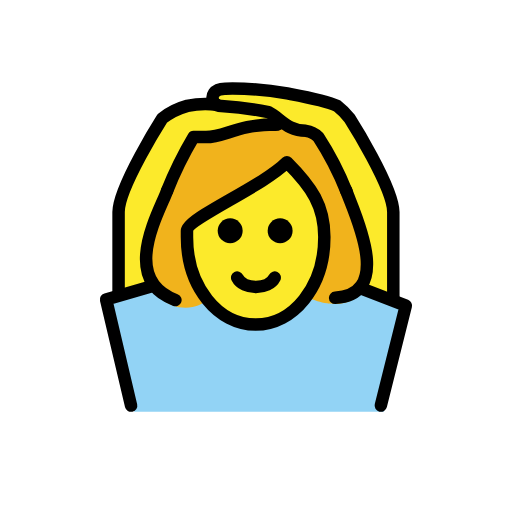
t = 0.00 s
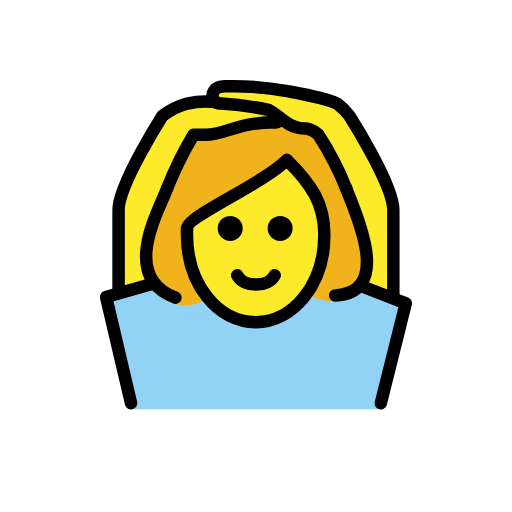
t = 0.48 s
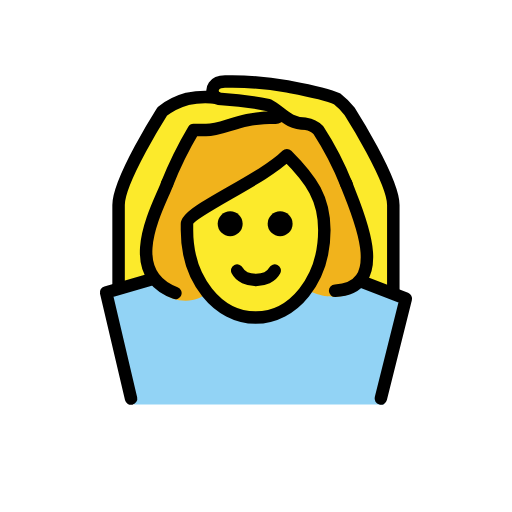
t = 1.43 s
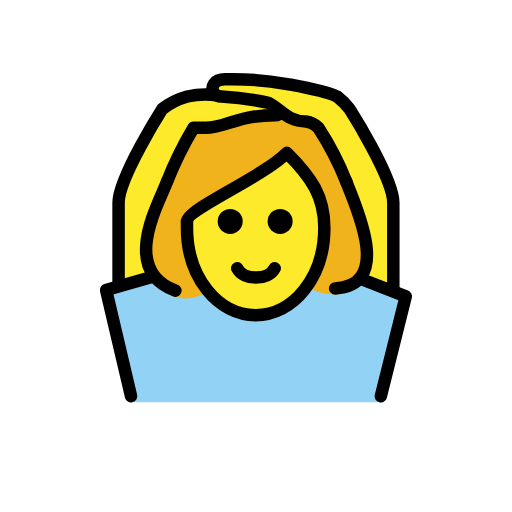
t = 1.90 s
t = 2.38 s: frame unchanged from t = 1.43 s, image omitted
t = 3.33 s: frame unchanged from t = 0.48 s, image omitted

The animated SVG that drew these frames (rendered in a browser with its animation timeline set to each time). Animation: 1 SMIL element (animateTransform=1); one cycle of 3.80 s, repeats indefinitely.

<?xml version='1.0' encoding='utf-8'?>
<svg xmlns="http://www.w3.org/2000/svg" id="emoji" viewBox="-5 -5 82 82" width="200" height="200" role="img">
  <title>OpenMoji: woman gesturing OK</title><g><g id="color">
    <path fill="#92d3f5" d="M56.4916,60.9261l4-17-10.9375-4.375-.1543-.624c-2.4082,3.0312-2.7539,1.3447-4.334,2.3974-6.6572,8.6026-13.8242,6.1338-19.0742.05-1.8174-1.3633-1.6562.584-2.5039-1.4482h-.9961l-10,3,4,18" />
  </g>
  <g id="skin">
    <path fill="#fcea2b" d="M25.4922,34.1225c.1758,5.6241,4.3724,12.8358,10.4359,12.8358,5.9365,0,11.0635-5,11.0635-14a12.1371,12.1371,0,0,0-1-5.0005,42.4253,42.4253,0,0,0-5.0326-7.1736c-4,3-10.7132,7.45-15.7506,10.5A11.3158,11.3158,0,0,1,25.4922,34.1225Z" />
    <path fill="#fcea2b" d="M19.16,39.7814c-1.0918-4.1.3363-8.5475,1.8321-10.0731-.6426-3.3394,5-12.75,5-12.75h2c3,0,5-2,11-2a.8313.8313,0,0,0,.9414-.5483L28.9486,11.5423a25.4338,25.4338,0,0,0-3.957.416,11.464,11.464,0,0,0-4,2s-7,11-7,15v13" />
    <path fill="#fcea2b" d="M52.8316,41.1857c.9219-3.7-.5752-9.712-1.84-12.2274.667-3.3345-5-12-5-12a3.4914,3.4914,0,0,0-2-1c-3,0-4-2-6-3a53.8435,53.8435,0,0,0-8-1,.9794.9794,0,0,1-1-1s.041-1.0835,1.041-1.0835c2.58,0,7.2276.0835,10.959.0835a32.8785,32.8785,0,0,1,8,2,11.0667,11.0667,0,0,1,2,2s7,11,7,15c0,3.25.04,13.5592.04,13.5592" />
  </g>
  <g id="hair">
    <path fill="#f1b31c" d="M39.7958,14.5314,26.2386,17.3261S18.4466,29.93,18.212,34.9042c-.503,10.6636,8.35,10.4624,9.9091,7.9977,0,0-5.7474-8.9862-1.2879-12.4944s13.6166-7.7894,14.33-9.3949c0,0,9.9434,8.54,2.9133,21.3473.2189.788,15.6289,6.698,7.3161-15.1811L45.0268,16.06l-5.231-1.5289" />
  </g>
  <g id="line">
    <path d="M41.8646,31.9583a2,2,0,1,1-2-2,2,2,0,0,1,2,2" />
    <path d="M33.8646,31.9583a2,2,0,1,1-2-2,2,2,0,0,1,2,2" />
    <path fill="none" stroke="#000" stroke-linecap="round" stroke-linejoin="round" stroke-width="2" d="M38.9916,39.4583c-1,2-5,2-6,0" />
    <path fill="none" stroke="#000" stroke-linecap="round" stroke-linejoin="round" stroke-width="2" d="M50.4917,25.6766a48.8222,48.8222,0,0,0-4.5-8.7183,3.4914,3.4914,0,0,0-2-1c-3,0-4-2-6-3a52.19,52.19,0,0,0-7.5547-.9932,1.3266,1.3266,0,0,1-1.4033-1.3242s-.042-1.4785,2.0791-1.4453a49.99,49.99,0,0,1,9.8789.7627c.98.1963,6.0244,1.0508,8,2a11.0667,11.0667,0,0,1,2,2s7,11,7,15V42.9261" />
    <path fill="none" stroke="#000" stroke-linecap="round" stroke-linejoin="round" stroke-width="2" d="M39.933,14.41a.8313.8313,0,0,1-.9414.5483c-6,0-8,2-11,2h-2a60.7884,60.7884,0,0,0-4.2353,8.6106" />
    <path fill="none" stroke="#000" stroke-linecap="round" stroke-linejoin="round" stroke-width="2" d="M13.9916,41.9583v-13c0-4,7-15,7-15a11.464,11.464,0,0,1,4-2,13.3688,13.3688,0,0,1,4.7363-.187" />
    <polyline fill="none" stroke="#000" stroke-linecap="round" stroke-linejoin="round" stroke-width="2" points="19.159 40.888 11.992 42.958 15.992 59.958" />
    <polyline fill="none" stroke="#000" stroke-linecap="round" stroke-linejoin="round" stroke-width="2" points="52.832 41.186 59.992 43.958 55.992 59.958" />
    <path fill="none" stroke="#000" stroke-linejoin="round" stroke-width="2" d="M24.9454,32.9759c0,8,5,14,11,14s11-6,11-14c0-5-2-8-6-12-4,4-16,9-16,11Z" />
    <path fill="none" stroke="#000" stroke-linecap="round" stroke-linejoin="round" stroke-width="2" d="M48.6751,42.6963c9.6774-.4961,2.7925-14.0812,1.7261-17.2936" />
    <path fill="none" stroke="#000" stroke-linecap="round" stroke-linejoin="round" stroke-width="2" d="M21.7618,25.5574c-1.2019,3.33-7.6447,14.1492,1.3293,17.4954" />
  </g>
<animateTransform attributeName="transform" type="translate" values="0 0;0 -1.5;0 0" dur="3.8s" repeatCount="indefinite" /></g></svg>
